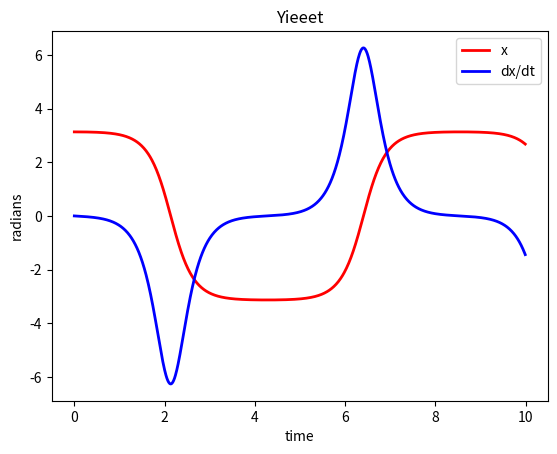

This chart was generated by the following Python code:
from scipy.integrate import odeint
import numpy as np
import matplotlib.pyplot as plt
import math

def f(x0, t, r):
    x, dxdt = x0
    k = 9.8/r
    d2xdt2 = -k*math.sin(x)
    return [dxdt, d2xdt2]

t = np.arange(0, 10, 0.01)
r = 1
x0 = [math.pi-0.01, 0]
y = odeint(f, x0, t, args=(r,))

plt.title("Yieeet")
plt.plot(t, y[:,0], "r-", linewidth=2, label="x")
plt.plot(t, y[:,1], "b-", linewidth=2, label="dx/dt")
plt.xlabel("time")
plt.ylabel("radians")
plt.legend()
plt.show()